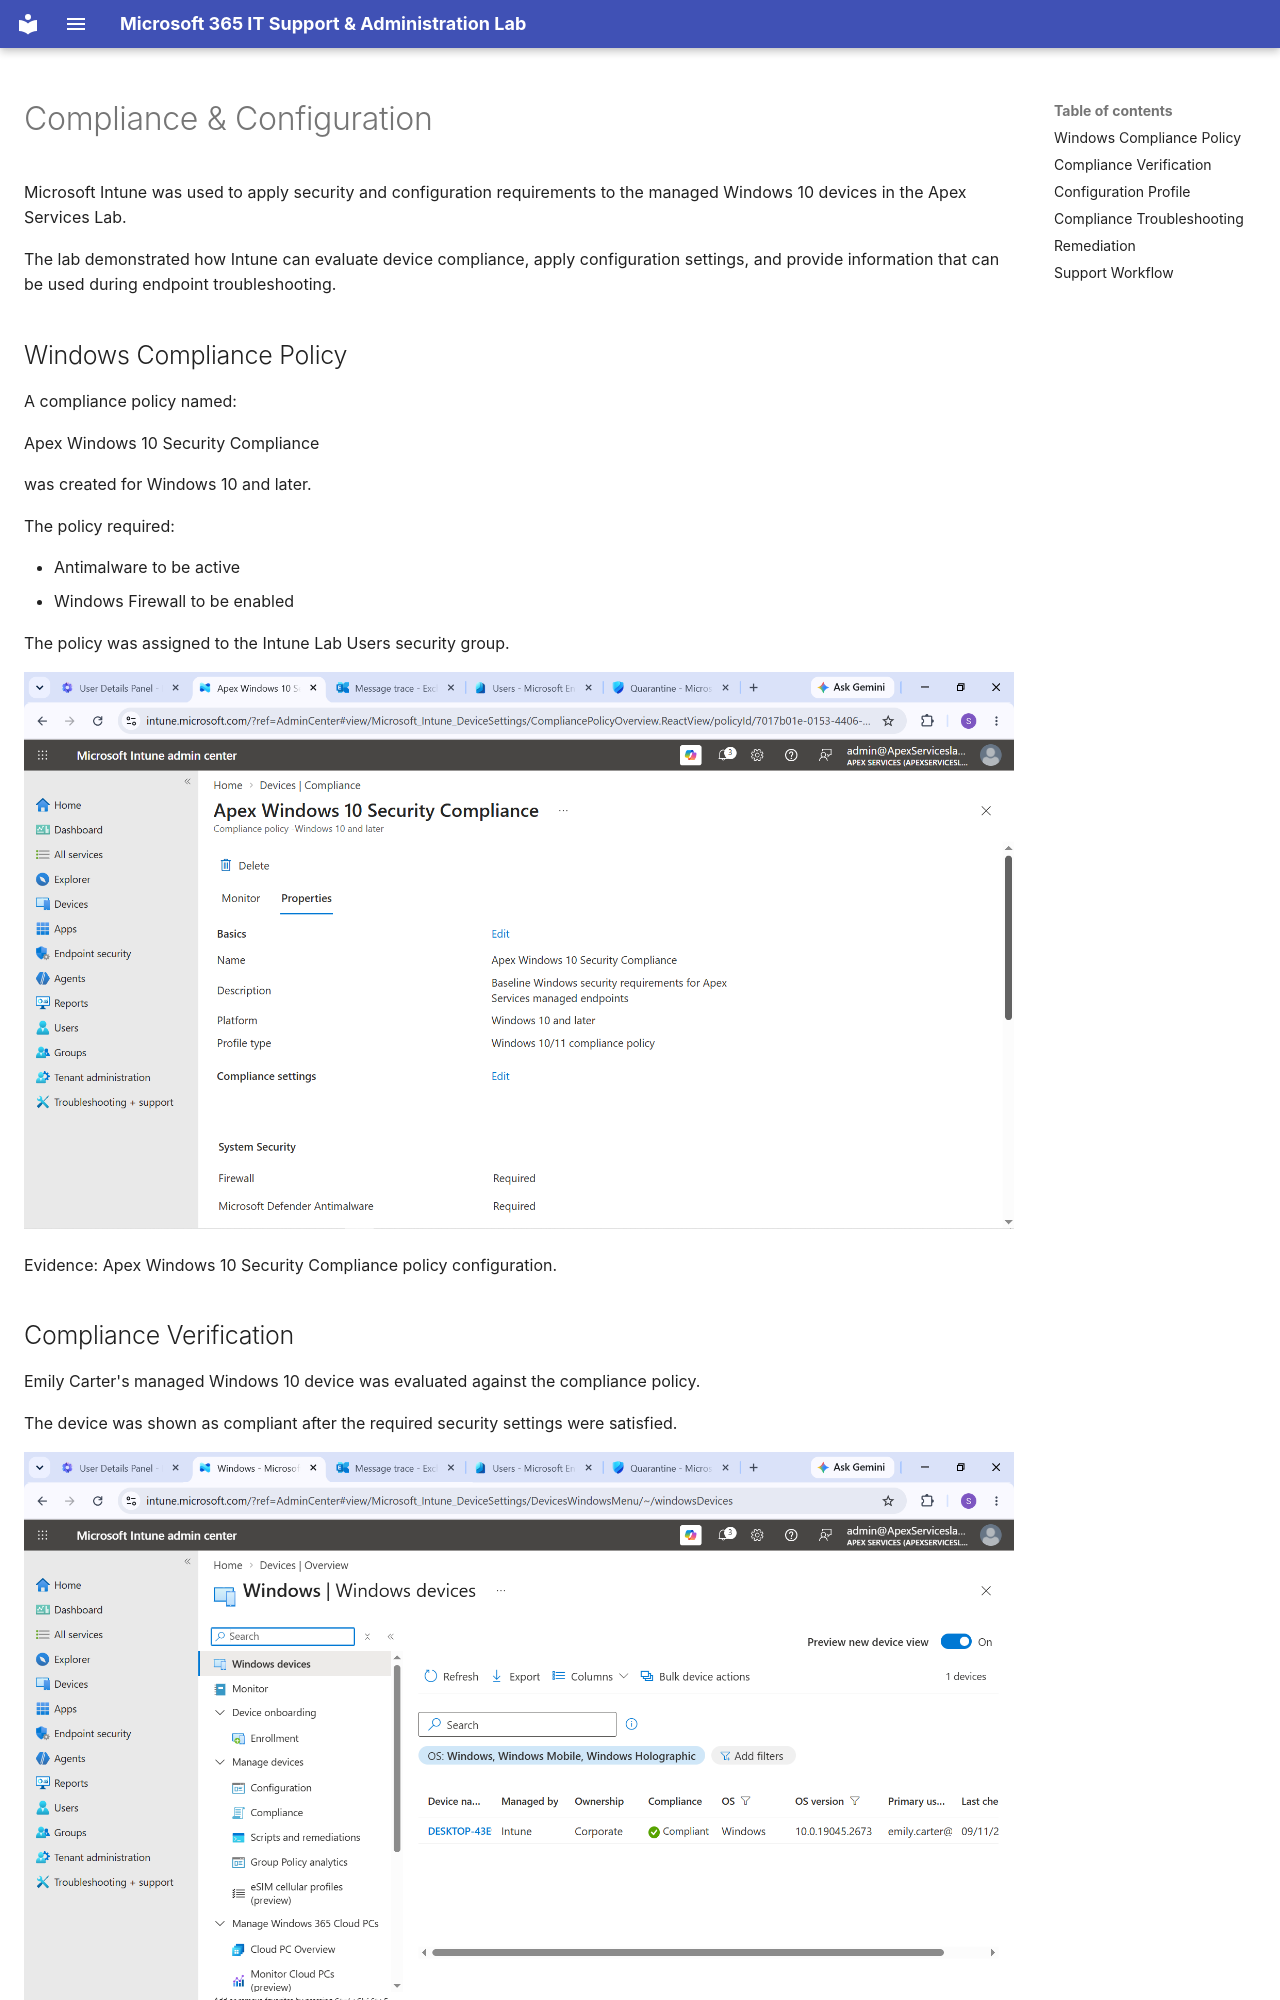

repository: solomonaemiro/microsoft-365-it-support-lab · page: endpoint/compliance-configuration/index.html · generator: mkdocs

# Compliance & Configuration

Microsoft Intune was used to apply security and configuration requirements to the managed Windows 10 devices in the Apex Services Lab.

The lab demonstrated how Intune can evaluate device compliance, apply configuration settings, and provide information that can be used during endpoint troubleshooting.

## Windows Compliance Policy

A compliance policy named:

Apex Windows 10 Security Compliance

was created for Windows 10 and later.

The policy required:

- Antimalware to be active
- Windows Firewall to be enabled

The policy was assigned to the Intune Lab Users security group.

![Intune Windows Compliance Policy](../images/39%20Intune%20windows%20compliance%20policy.png)

Evidence: Apex Windows 10 Security Compliance policy configuration.
